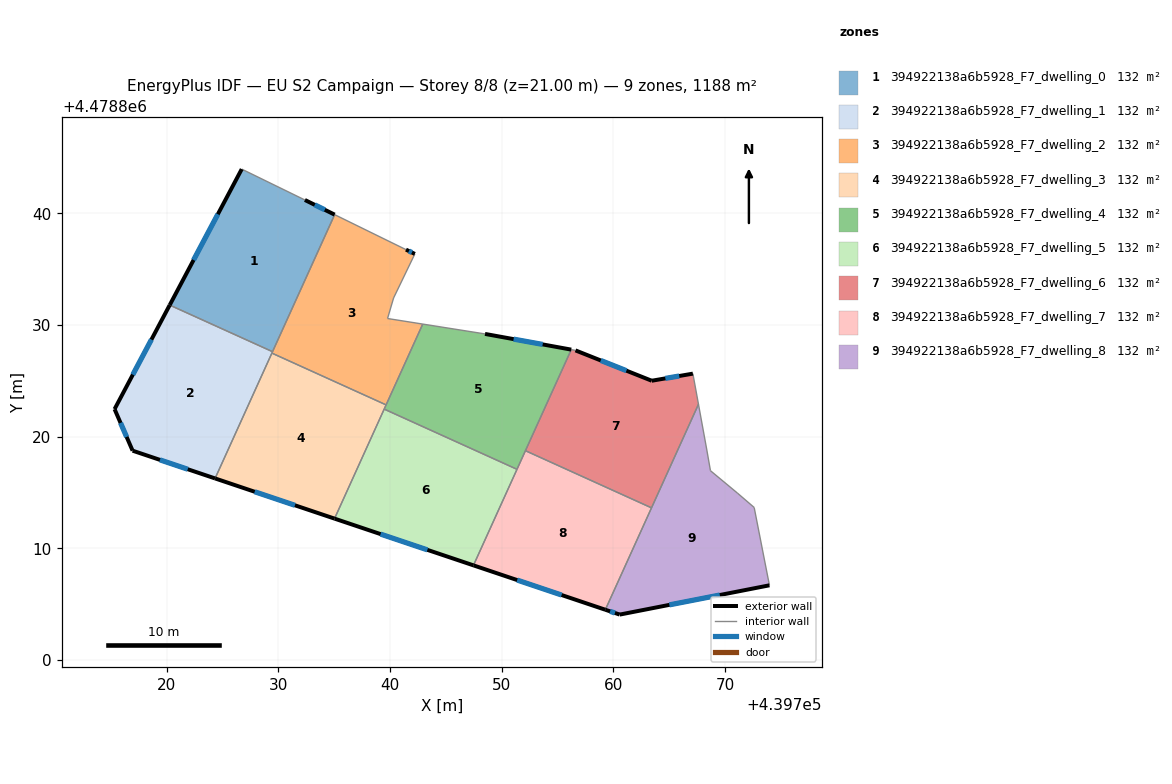
=== STOREY PLAN SPEC (per zone: floor XY polygon, exterior-wall plan segments, windows/doors) ===
zone 1: 394922138a6b5928_F7_dwelling_0  (132.0 m²)
  floor: (439729.48, 4478827.62) (439735.04, 4478839.89) (439732.38, 4478841.21) (439726.72, 4478843.97) (439720.27, 4478831.79)
  exterior wall: (439720.27, 4478831.79) – (439726.72, 4478843.97)  [13.8 m]
    window: (439722.40, 4478835.83) – (439724.58, 4478839.93)  [4.7 m²]
  exterior wall: (439732.38, 4478841.21) – (439735.04, 4478839.89)  [3.0 m]
    window: (439733.26, 4478840.77) – (439734.16, 4478840.33)  [1.0 m²]
  interior walls: 3
zone 2: 394922138a6b5928_F7_dwelling_1  (132.0 m²)
  floor: (439724.33, 4478816.26) (439729.48, 4478827.62) (439720.27, 4478831.79) (439715.33, 4478822.47) (439716.94, 4478818.75)
  exterior wall: (439716.94, 4478818.75) – (439715.33, 4478822.47)  [4.1 m]
    window: (439716.41, 4478819.98) – (439715.86, 4478821.24)  [1.4 m²]
  exterior wall: (439715.33, 4478822.47) – (439720.27, 4478831.79)  [10.5 m]
    window: (439716.96, 4478825.56) – (439718.63, 4478828.70)  [3.6 m²]
  exterior wall: (439724.33, 4478816.26) – (439716.94, 4478818.75)  [7.8 m]
    window: (439721.88, 4478817.09) – (439719.39, 4478817.93)  [2.7 m²]
  interior walls: 3
zone 3: 394922138a6b5928_F7_dwelling_2  (132.0 m²)
  floor: (439739.65, 4478822.85) (439742.93, 4478830.09) (439739.78, 4478830.59) (439740.32, 4478832.43) (439742.23, 4478836.37) (439741.43, 4478836.76) (439735.04, 4478839.89) (439729.42, 4478827.49)
  exterior wall: (439741.43, 4478836.76) – (439742.23, 4478836.37)  [0.9 m]
    window: (439741.70, 4478836.63) – (439741.96, 4478836.50)  [0.3 m²]
  interior walls: 8
zone 4: 394922138a6b5928_F7_dwelling_3  (132.0 m²)
  floor: (439735.03, 4478812.66) (439739.65, 4478822.85) (439729.42, 4478827.49) (439724.33, 4478816.26)
  exterior wall: (439735.03, 4478812.66) – (439724.33, 4478816.26)  [11.3 m]
    window: (439731.48, 4478813.86) – (439727.88, 4478815.07)  [3.8 m²]
  interior walls: 4
zone 5: 394922138a6b5928_F7_dwelling_4  (132.0 m²)
  floor: (439751.38, 4478817.08) (439756.24, 4478827.80) (439748.51, 4478829.21) (439742.93, 4478830.09) (439739.48, 4478822.47)
  exterior wall: (439748.51, 4478829.21) – (439756.24, 4478827.80)  [7.9 m]
    window: (439751.07, 4478828.74) – (439753.68, 4478828.27)  [2.7 m²]
  interior walls: 6
zone 6: 394922138a6b5928_F7_dwelling_5  (132.0 m²)
  floor: (439747.47, 4478808.48) (439751.38, 4478817.08) (439739.48, 4478822.47) (439735.03, 4478812.66)
  exterior wall: (439747.47, 4478808.48) – (439735.03, 4478812.66)  [13.1 m]
    window: (439743.35, 4478809.86) – (439739.16, 4478811.28)  [4.5 m²]
  interior walls: 3
zone 7: 394922138a6b5928_F7_dwelling_6  (132.0 m²)
  floor: (439763.42, 4478813.63) (439767.63, 4478822.91) (439767.13, 4478825.65) (439763.44, 4478825.01) (439756.61, 4478827.73) (439756.24, 4478827.80) (439752.13, 4478818.75)
  exterior wall: (439756.61, 4478827.73) – (439763.44, 4478825.01)  [7.4 m]
    window: (439758.88, 4478826.83) – (439761.18, 4478825.92)  [2.5 m²]
  exterior wall: (439763.44, 4478825.01) – (439767.13, 4478825.65)  [3.7 m]
    window: (439764.66, 4478825.22) – (439765.91, 4478825.44)  [1.3 m²]
  interior walls: 5
zone 8: 394922138a6b5928_F7_dwelling_7  (132.0 m²)
  floor: (439759.29, 4478804.50) (439763.42, 4478813.63) (439752.13, 4478818.75) (439747.47, 4478808.48)
  exterior wall: (439759.29, 4478804.50) – (439747.47, 4478808.48)  [12.5 m]
    window: (439755.37, 4478805.82) – (439751.39, 4478807.16)  [4.2 m²]
  interior walls: 4
zone 9: 394922138a6b5928_F7_dwelling_8  (132.0 m²)
  floor: (439773.99, 4478806.69) (439772.62, 4478813.66) (439771.12, 4478814.95) (439768.70, 4478816.96) (439768.36, 4478818.90) (439767.63, 4478822.91) (439759.29, 4478804.50) (439760.58, 4478804.07)
  exterior wall: (439773.99, 4478806.69) – (439760.58, 4478804.07)  [13.7 m]
    window: (439769.54, 4478805.82) – (439765.02, 4478804.94)  [4.7 m²]
  exterior wall: (439760.58, 4478804.07) – (439759.29, 4478804.50)  [1.4 m]
    window: (439760.15, 4478804.21) – (439759.71, 4478804.36)  [0.5 m²]
  interior walls: 7

=== DERIVED (storey summary) ===
Building: EU S2 Campaign
Storey: 8 of 8  (floor level z = 21.00 m)
Storey gross floor area: 1188.3 m²
Zones on this storey: 9
  - 394922138a6b5928_F7_dwelling_0: floor 132.0 m²; exterior wall 16.8 m (50.3 m²); 2 window(s) 5.7 m²; WWR 11.4%
  - 394922138a6b5928_F7_dwelling_1: floor 132.0 m²; exterior wall 22.4 m (67.2 m²); 3 window(s) 7.6 m²; WWR 11.4%
  - 394922138a6b5928_F7_dwelling_2: floor 132.0 m²; exterior wall 0.9 m (2.6 m²); 1 window(s) 0.3 m²; WWR 11.4%
  - 394922138a6b5928_F7_dwelling_3: floor 132.0 m²; exterior wall 11.3 m (33.9 m²); 1 window(s) 3.8 m²; WWR 11.4%
  - 394922138a6b5928_F7_dwelling_4: floor 132.0 m²; exterior wall 7.9 m (23.6 m²); 1 window(s) 2.7 m²; WWR 11.4%
  - 394922138a6b5928_F7_dwelling_5: floor 132.0 m²; exterior wall 13.1 m (39.4 m²); 1 window(s) 4.5 m²; WWR 11.4%
  - 394922138a6b5928_F7_dwelling_6: floor 132.0 m²; exterior wall 11.1 m (33.3 m²); 2 window(s) 3.8 m²; WWR 11.4%
  - 394922138a6b5928_F7_dwelling_7: floor 132.0 m²; exterior wall 12.5 m (37.4 m²); 1 window(s) 4.2 m²; WWR 11.4%
  - 394922138a6b5928_F7_dwelling_8: floor 132.0 m²; exterior wall 15.0 m (45.1 m²); 2 window(s) 5.1 m²; WWR 11.4%
Zone adjacency (shared interzone walls):
  - 394922138a6b5928_F7_dwelling_0 ↔ 394922138a6b5928_F7_dwelling_1
  - 394922138a6b5928_F7_dwelling_0 ↔ 394922138a6b5928_F7_dwelling_2
  - 394922138a6b5928_F7_dwelling_1 ↔ 394922138a6b5928_F7_dwelling_2
  - 394922138a6b5928_F7_dwelling_1 ↔ 394922138a6b5928_F7_dwelling_3
  - 394922138a6b5928_F7_dwelling_2 ↔ 394922138a6b5928_F7_dwelling_3
  - 394922138a6b5928_F7_dwelling_2 ↔ 394922138a6b5928_F7_dwelling_4
  - 394922138a6b5928_F7_dwelling_3 ↔ 394922138a6b5928_F7_dwelling_4
  - 394922138a6b5928_F7_dwelling_3 ↔ 394922138a6b5928_F7_dwelling_5
  - 394922138a6b5928_F7_dwelling_4 ↔ 394922138a6b5928_F7_dwelling_5
  - 394922138a6b5928_F7_dwelling_4 ↔ 394922138a6b5928_F7_dwelling_6
  - 394922138a6b5928_F7_dwelling_4 ↔ 394922138a6b5928_F7_dwelling_7
  - 394922138a6b5928_F7_dwelling_5 ↔ 394922138a6b5928_F7_dwelling_7
  - 394922138a6b5928_F7_dwelling_6 ↔ 394922138a6b5928_F7_dwelling_7
  - 394922138a6b5928_F7_dwelling_6 ↔ 394922138a6b5928_F7_dwelling_8
  - 394922138a6b5928_F7_dwelling_7 ↔ 394922138a6b5928_F7_dwelling_8